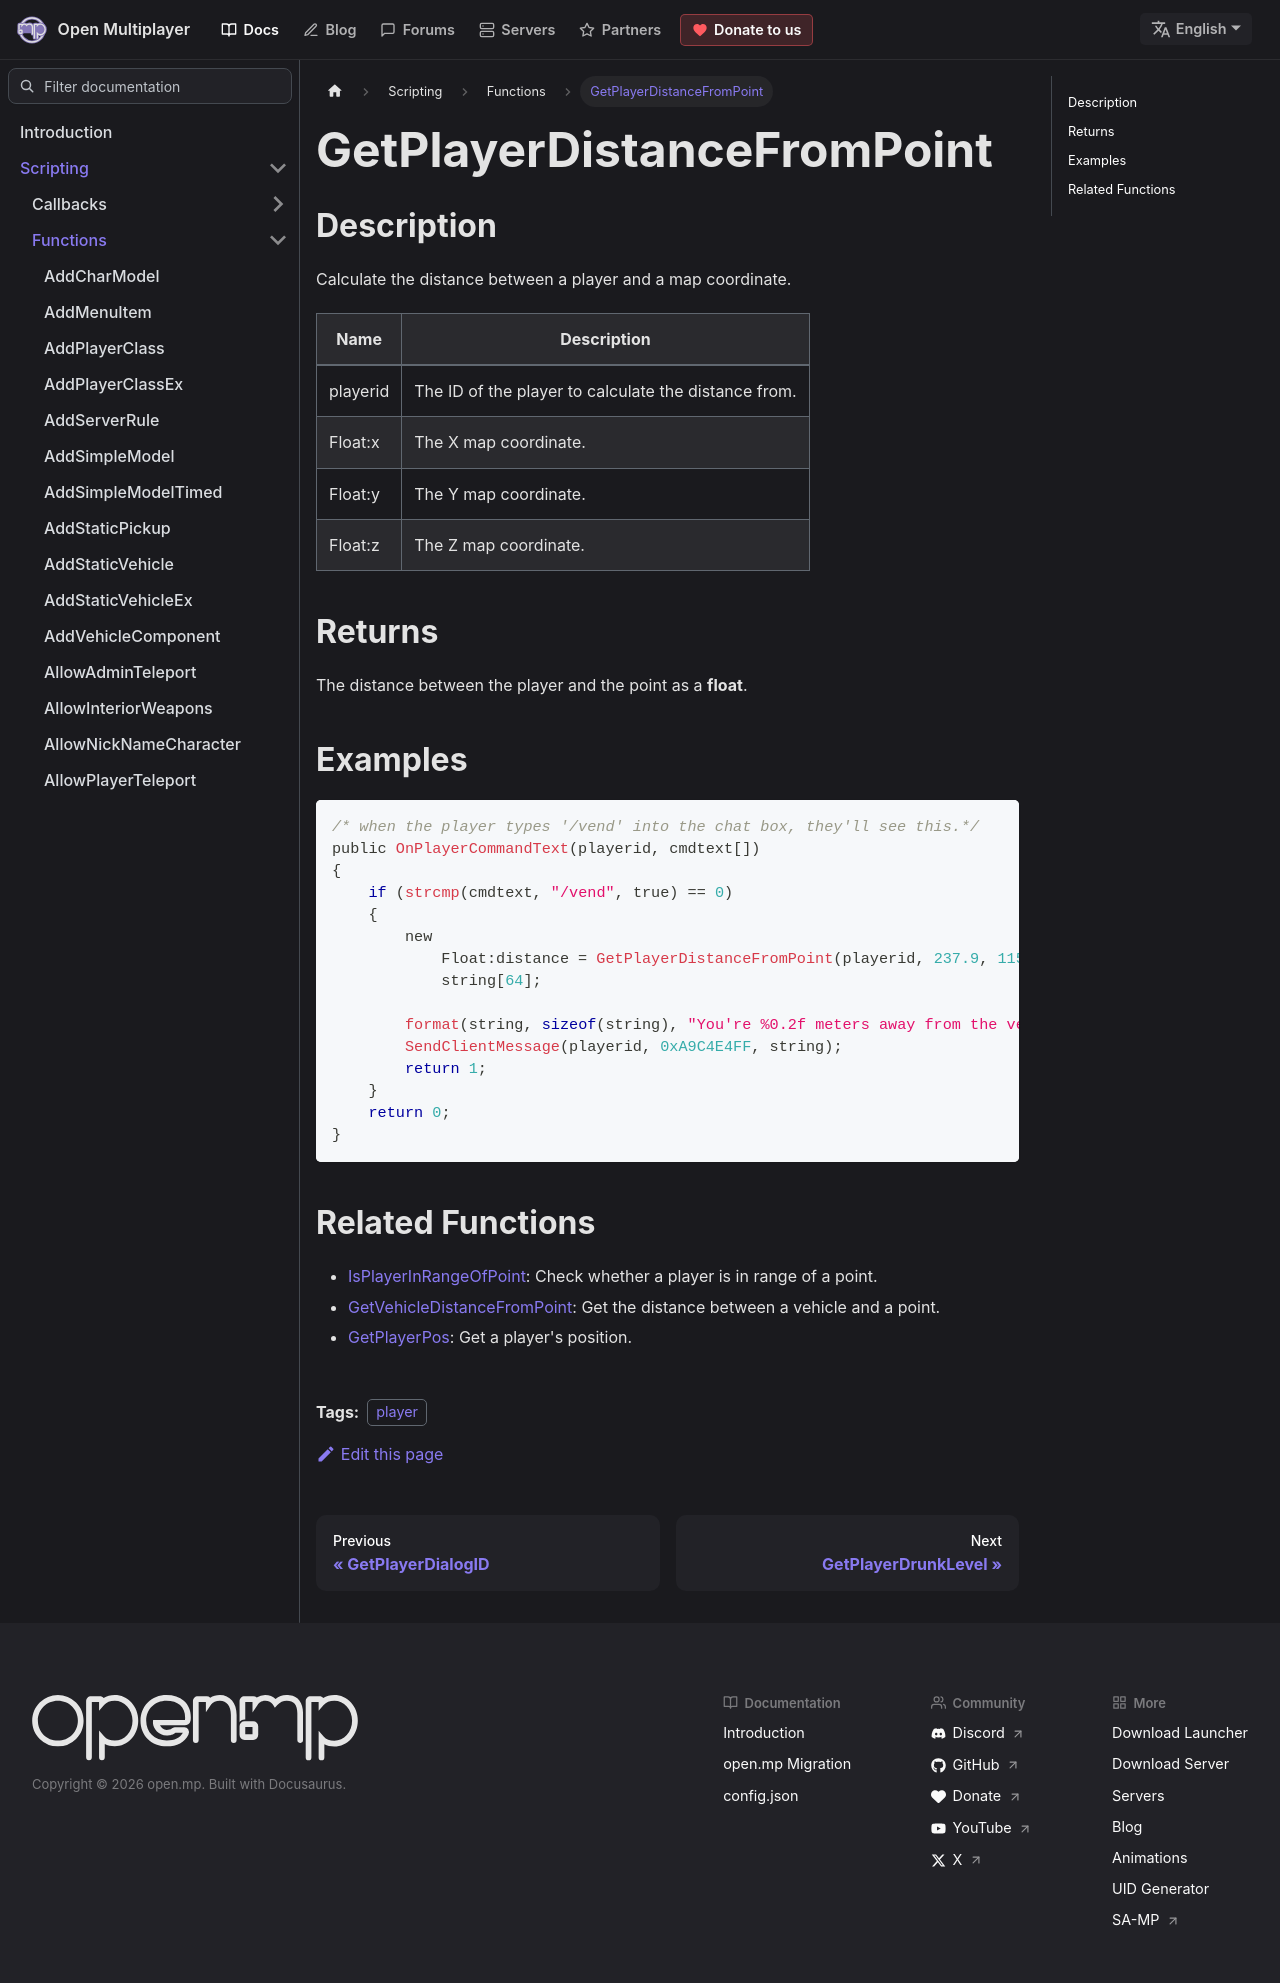

repository: openmultiplayer/web · page: docs/scripting/functions/GetPlayerDistanceFromPoint.html · generator: docusaurus

---
title: GetPlayerDistanceFromPoint
sidebar_label: GetPlayerDistanceFromPoint
description: Calculate the distance between a player and a map coordinate.
tags: ["player"]
---

## Description

Calculate the distance between a player and a map coordinate.

| Name     | Description                                          |
| -------- | ---------------------------------------------------- |
| playerid | The ID of the player to calculate the distance from. |
| Float:x  | The X map coordinate.                                |
| Float:y  | The Y map coordinate.                                |
| Float:z  | The Z map coordinate.                                |

## Returns

The distance between the player and the point as a **float**.

## Examples

```c
/* when the player types '/vend' into the chat box, they'll see this.*/
public OnPlayerCommandText(playerid, cmdtext[])
{
    if (strcmp(cmdtext, "/vend", true) == 0)
    {
        new
            Float:distance = GetPlayerDistanceFromPoint(playerid, 237.9, 115.6, 1010.2),
            string[64];

        format(string, sizeof(string), "You're %0.2f meters away from the vending machine.", distance);
        SendClientMessage(playerid, 0xA9C4E4FF, string);
        return 1;
    }
    return 0;
}
```

## Related Functions

- [IsPlayerInRangeOfPoint](IsPlayerInRangeOfPoint): Check whether a player is in range of a point.
- [GetVehicleDistanceFromPoint](GetVehicleDistanceFromPoint): Get the distance between a vehicle and a point.
- [GetPlayerPos](GetPlayerPos): Get a player's position.
